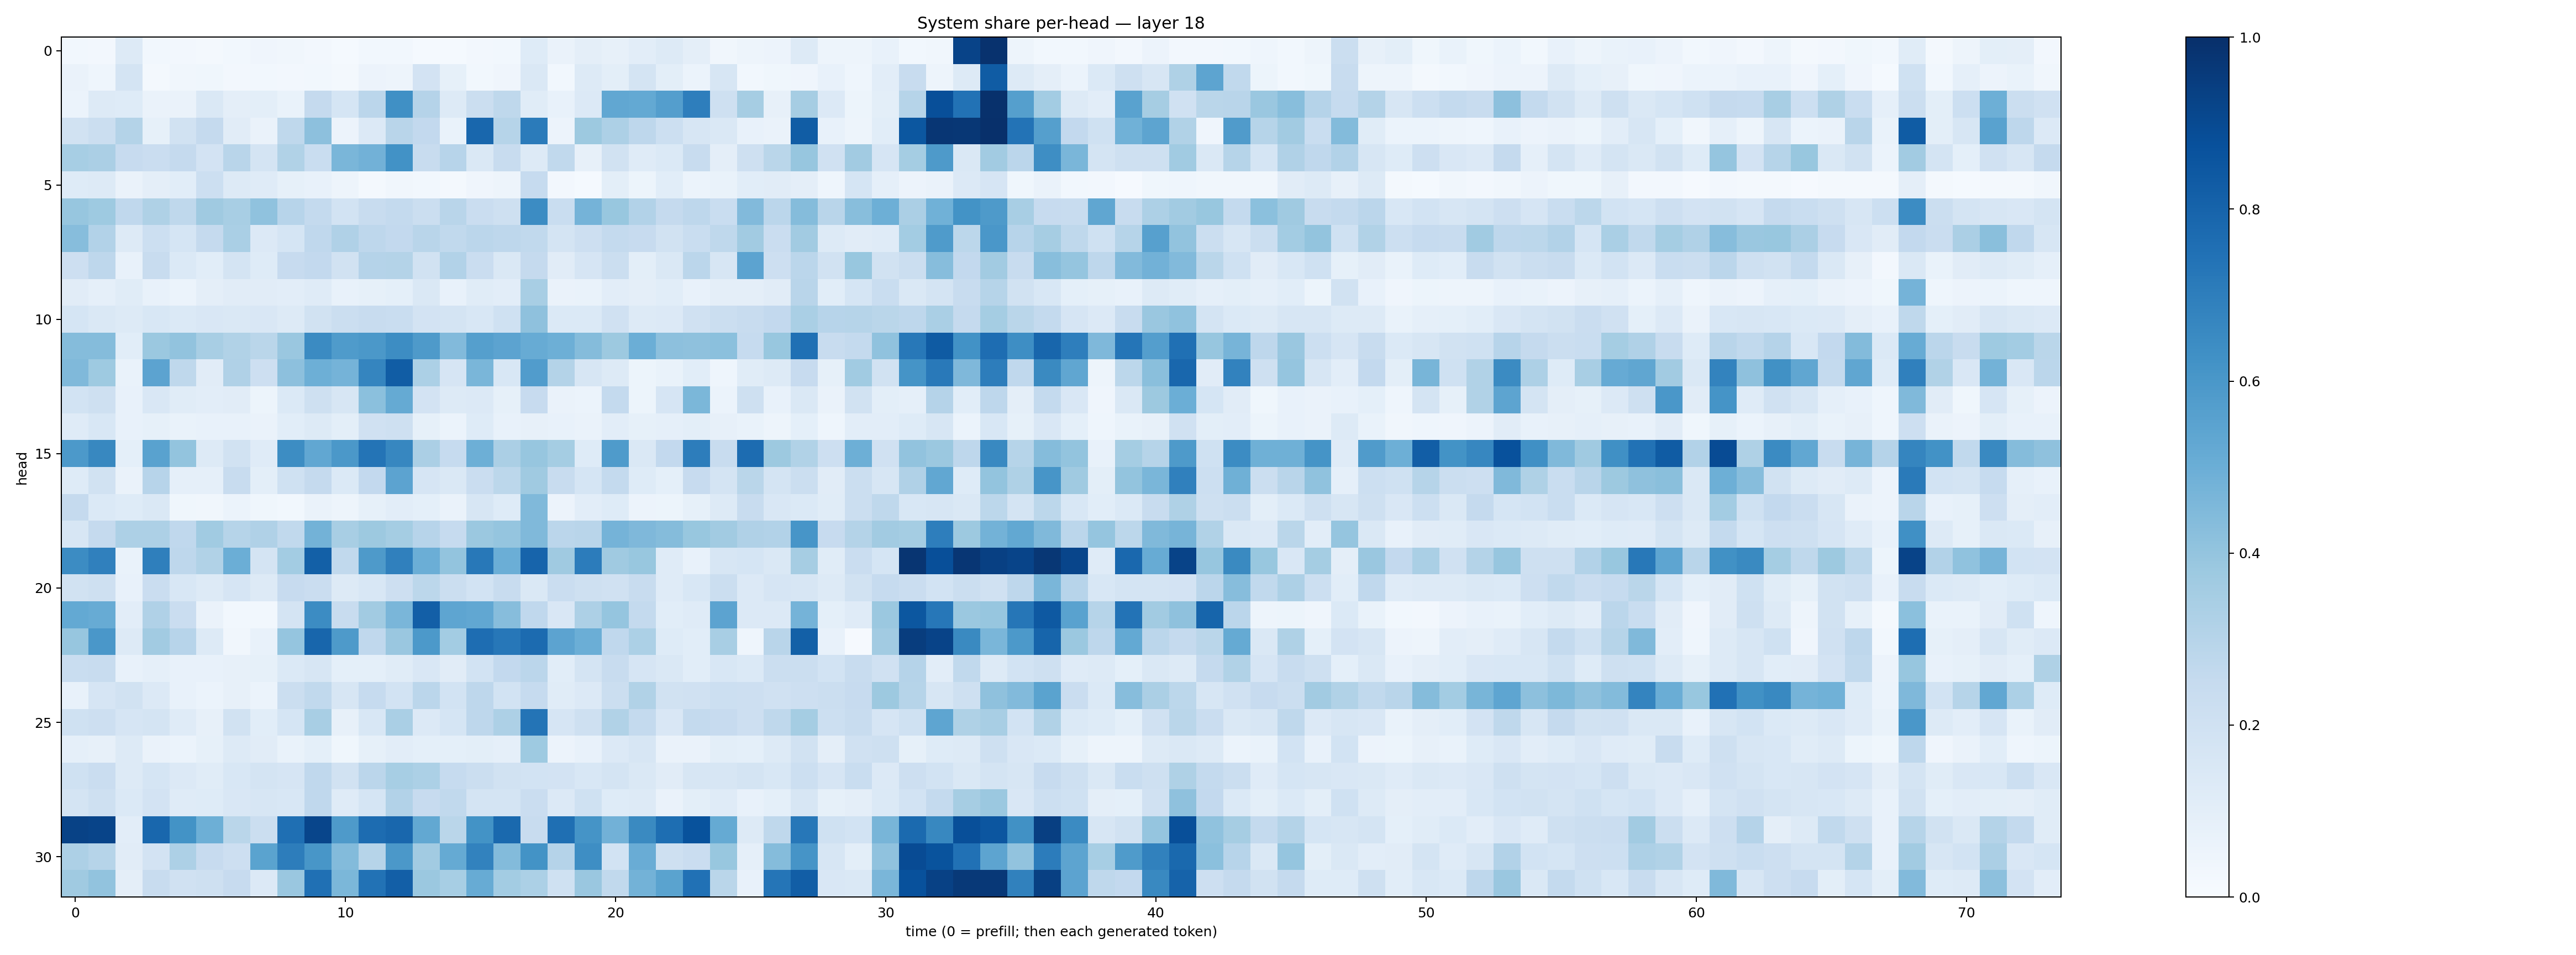

The table this chart was drawn from, first rows:
0.030270906, 0.024835287, 0.13076277, 0.027588574, 0.025164593, 0.016163811, 0.027394274, 0.039104693, 0.03354155, 0.025795152, 0.01288161, 0.03020421, 0.028555255, 0.012797592, 0.013688688, 0.0235219, 0.03119425, 0.12357111, 0.06357316, 0.09561823, 0.08081425, 0.104959056, 0.12566155, 0.09670555
0.06351, 0.04332, 0.1779, 0.02325, 0.03244, 0.0354, 0.02474, 0.03106, 0.02488, 0.03052, 0.02096, 0.05645, 0.04971, 0.182, 0.08306, 0.02801, 0.04019, 0.1407, 0.03024, 0.1253, 0.09996, 0.175, 0.09982, 0.06037
0.06074, 0.1276, 0.1241, 0.06586, 0.06573, 0.144, 0.09675, 0.09783, 0.06926, 0.2518, 0.1695, 0.2838, 0.6296, 0.3041, 0.1273, 0.2209, 0.2714, 0.1144, 0.07447, 0.135, 0.5275, 0.5195, 0.5674, 0.6991
0.1931, 0.22, 0.3049, 0.08291, 0.1948, 0.2524, 0.111, 0.06301, 0.2726, 0.4161, 0.05661, 0.1361, 0.2902, 0.2608, 0.0665, 0.7877, 0.298, 0.7091, 0.05641, 0.3789, 0.3244, 0.2752, 0.2167, 0.1595
0.3443, 0.3336, 0.2444, 0.2286, 0.2506, 0.1826, 0.2908, 0.1731, 0.315, 0.2305, 0.4615, 0.4815, 0.6245, 0.235, 0.2941, 0.1456, 0.2398, 0.1322, 0.2637, 0.08037, 0.1908, 0.1194, 0.1368, 0.2391
0.1238, 0.1309, 0.06543, 0.09643, 0.1069, 0.2173, 0.1262, 0.12, 0.08459, 0.07299, 0.04806, 0.02107, 0.03316, 0.02949, 0.0233, 0.04201, 0.05042, 0.2498, 0.02561, 0.01551, 0.09928, 0.05079, 0.108, 0.062
0.3915, 0.3722, 0.2672, 0.3228, 0.2715, 0.3687, 0.3436, 0.4091, 0.2961, 0.2557, 0.1841, 0.2419, 0.2568, 0.2239, 0.2919, 0.2284, 0.2047, 0.6451, 0.2339, 0.4758, 0.3886, 0.3109, 0.2515, 0.2767
0.4311, 0.3095, 0.126, 0.2169, 0.1691, 0.253, 0.3397, 0.1365, 0.1685, 0.2678, 0.3179, 0.2766, 0.2609, 0.2919, 0.2639, 0.2836, 0.2771, 0.2628, 0.1748, 0.2138, 0.2564, 0.2452, 0.1877, 0.2322
0.2115, 0.2768, 0.07532, 0.24, 0.1393, 0.1082, 0.174, 0.1226, 0.2454, 0.2612, 0.1942, 0.3009, 0.3083, 0.193, 0.3105, 0.228, 0.142, 0.2532, 0.1095, 0.1676, 0.2232, 0.1003, 0.1469, 0.2849
0.1123, 0.08718, 0.115, 0.07295, 0.06139, 0.0961, 0.1124, 0.1105, 0.1041, 0.1201, 0.07377, 0.08362, 0.09347, 0.147, 0.07327, 0.117, 0.104, 0.3416, 0.06508, 0.06782, 0.1053, 0.09549, 0.1078, 0.07718
0.1713, 0.148, 0.1259, 0.1547, 0.1395, 0.1517, 0.1475, 0.1514, 0.1327, 0.1948, 0.2206, 0.2353, 0.2342, 0.1801, 0.1784, 0.1552, 0.2009, 0.4138, 0.1382, 0.138, 0.199, 0.1277, 0.1338, 0.1975
0.4349, 0.4373, 0.1088, 0.3804, 0.4052, 0.3414, 0.3141, 0.2874, 0.3853, 0.6519, 0.5848, 0.5967, 0.6412, 0.5889, 0.4429, 0.5663, 0.5433, 0.5115, 0.4935, 0.4369, 0.3788, 0.4986, 0.4143, 0.4134
0.4478, 0.3717, 0.06663, 0.5464, 0.2733, 0.1096, 0.3194, 0.2132, 0.4166, 0.4948, 0.4742, 0.6716, 0.8254, 0.3308, 0.1663, 0.4644, 0.1547, 0.5778, 0.3047, 0.1586, 0.1284, 0.0513, 0.06759, 0.107
0.1837, 0.2044, 0.07208, 0.1489, 0.1133, 0.1043, 0.1115, 0.05161, 0.1369, 0.2067, 0.1567, 0.4208, 0.5186, 0.1829, 0.1322, 0.1338, 0.08226, 0.2437, 0.06312, 0.0615, 0.2551, 0.05257, 0.1661, 0.4587
0.1181, 0.1534, 0.07637, 0.08271, 0.06864, 0.07087, 0.07607, 0.06603, 0.1093, 0.1326, 0.09779, 0.1982, 0.2104, 0.08241, 0.05915, 0.1219, 0.0711, 0.07873, 0.0705, 0.06457, 0.1036, 0.08337, 0.0879, 0.09789
0.5921, 0.6635, 0.0923, 0.5516, 0.3993, 0.1256, 0.1889, 0.1194, 0.6432, 0.5289, 0.5969, 0.7368, 0.6655, 0.3323, 0.2486, 0.4923, 0.3328, 0.394, 0.3552, 0.1227, 0.5824, 0.1411, 0.2598, 0.7013
0.1234, 0.1946, 0.06616, 0.2962, 0.08924, 0.08696, 0.2409, 0.1015, 0.2019, 0.25, 0.1389, 0.2613, 0.5435, 0.1665, 0.1462, 0.2272, 0.2803, 0.3682, 0.2403, 0.1711, 0.2567, 0.122, 0.09125, 0.2434
0.2515, 0.1382, 0.1244, 0.143, 0.03521, 0.03181, 0.06215, 0.03709, 0.03115, 0.06442, 0.04967, 0.08402, 0.1047, 0.09151, 0.06569, 0.1631, 0.1227, 0.4458, 0.05771, 0.102, 0.1244, 0.05776, 0.05165, 0.08332
0.1594, 0.2524, 0.3273, 0.3271, 0.2667, 0.3636, 0.3004, 0.3202, 0.2624, 0.4794, 0.3433, 0.3772, 0.3542, 0.2944, 0.2462, 0.3804, 0.3971, 0.4488, 0.2844, 0.2896, 0.4752, 0.4506, 0.4369, 0.3881
0.6466, 0.6893, 0.06749, 0.6946, 0.2765, 0.313, 0.4975, 0.1722, 0.3571, 0.8148, 0.2656, 0.5894, 0.6893, 0.4985, 0.4006, 0.7202, 0.4988, 0.7983, 0.3679, 0.7039, 0.3696, 0.3905, 0.1195, 0.07736
0.192, 0.2041, 0.07357, 0.2292, 0.1536, 0.1305, 0.1666, 0.1314, 0.2456, 0.2298, 0.1251, 0.1552, 0.2127, 0.2785, 0.225, 0.1836, 0.236, 0.1434, 0.2294, 0.2097, 0.1957, 0.2349, 0.1206, 0.1552
0.522, 0.5079, 0.1044, 0.3174, 0.2283, 0.06301, 0.03004, 0.03047, 0.1765, 0.645, 0.235, 0.3615, 0.4621, 0.8167, 0.5373, 0.5311, 0.4321, 0.2681, 0.1523, 0.3245, 0.3952, 0.2541, 0.1072, 0.1207
0.3916, 0.5999, 0.1287, 0.3604, 0.2933, 0.1296, 0.034, 0.07627, 0.397, 0.7928, 0.5875, 0.2669, 0.3862, 0.5921, 0.3581, 0.7617, 0.7236, 0.7709, 0.5433, 0.4976, 0.2665, 0.332, 0.1219, 0.1069
0.2321, 0.2368, 0.07359, 0.08797, 0.07449, 0.07784, 0.07911, 0.08518, 0.1404, 0.1569, 0.09005, 0.09007, 0.1152, 0.1518, 0.113, 0.1847, 0.2595, 0.2844, 0.1065, 0.1745, 0.2408, 0.1657, 0.143, 0.1085
0.07431, 0.1672, 0.1878, 0.1356, 0.07091, 0.06009, 0.08147, 0.05901, 0.225, 0.2635, 0.1601, 0.25, 0.1869, 0.2847, 0.1865, 0.2761, 0.1859, 0.247, 0.1163, 0.1337, 0.2242, 0.3142, 0.1918, 0.1986
0.1996, 0.2139, 0.1669, 0.1727, 0.1208, 0.07956, 0.1886, 0.1058, 0.1717, 0.3409, 0.07918, 0.1543, 0.3372, 0.1351, 0.1687, 0.2758, 0.3259, 0.7375, 0.1661, 0.2042, 0.3132, 0.2578, 0.1499, 0.2573
0.08791, 0.08004, 0.1268, 0.06541, 0.06105, 0.08401, 0.1254, 0.1095, 0.07029, 0.09251, 0.03599, 0.08503, 0.1054, 0.09345, 0.09053, 0.1011, 0.08911, 0.3726, 0.05583, 0.07476, 0.1347, 0.1583, 0.0631, 0.06474
0.2005, 0.2304, 0.1285, 0.1711, 0.1354, 0.1147, 0.1557, 0.1735, 0.1642, 0.2658, 0.1892, 0.2838, 0.3463, 0.3303, 0.2468, 0.22, 0.1914, 0.1837, 0.1835, 0.1549, 0.177, 0.1412, 0.1128, 0.1611
0.1761, 0.2052, 0.1399, 0.1801, 0.1184, 0.1219, 0.1512, 0.1568, 0.1533, 0.2663, 0.1186, 0.1706, 0.3096, 0.244, 0.265, 0.1757, 0.1773, 0.2296, 0.1343, 0.1994, 0.1239, 0.131, 0.06444, 0.1014
0.9279, 0.9195, 0.1024, 0.7861, 0.6185, 0.4952, 0.2861, 0.224, 0.7577, 0.9148, 0.5861, 0.7689, 0.7889, 0.524, 0.2884, 0.6195, 0.7795, 0.2356, 0.7563, 0.6147, 0.4839, 0.6525, 0.7616, 0.8675
0.3258, 0.2982, 0.1105, 0.1819, 0.3252, 0.244, 0.2121, 0.5472, 0.7011, 0.6043, 0.439, 0.2999, 0.5974, 0.3603, 0.5187, 0.6812, 0.4411, 0.6174, 0.302, 0.6402, 0.186, 0.5072, 0.205, 0.227
0.3685, 0.4026, 0.09441, 0.2383, 0.197, 0.2105, 0.243, 0.1334, 0.3842, 0.753, 0.4571, 0.7439, 0.8193, 0.3803, 0.3471, 0.5091, 0.3557, 0.3312, 0.2011, 0.3835, 0.2618, 0.4769, 0.5474, 0.7462
